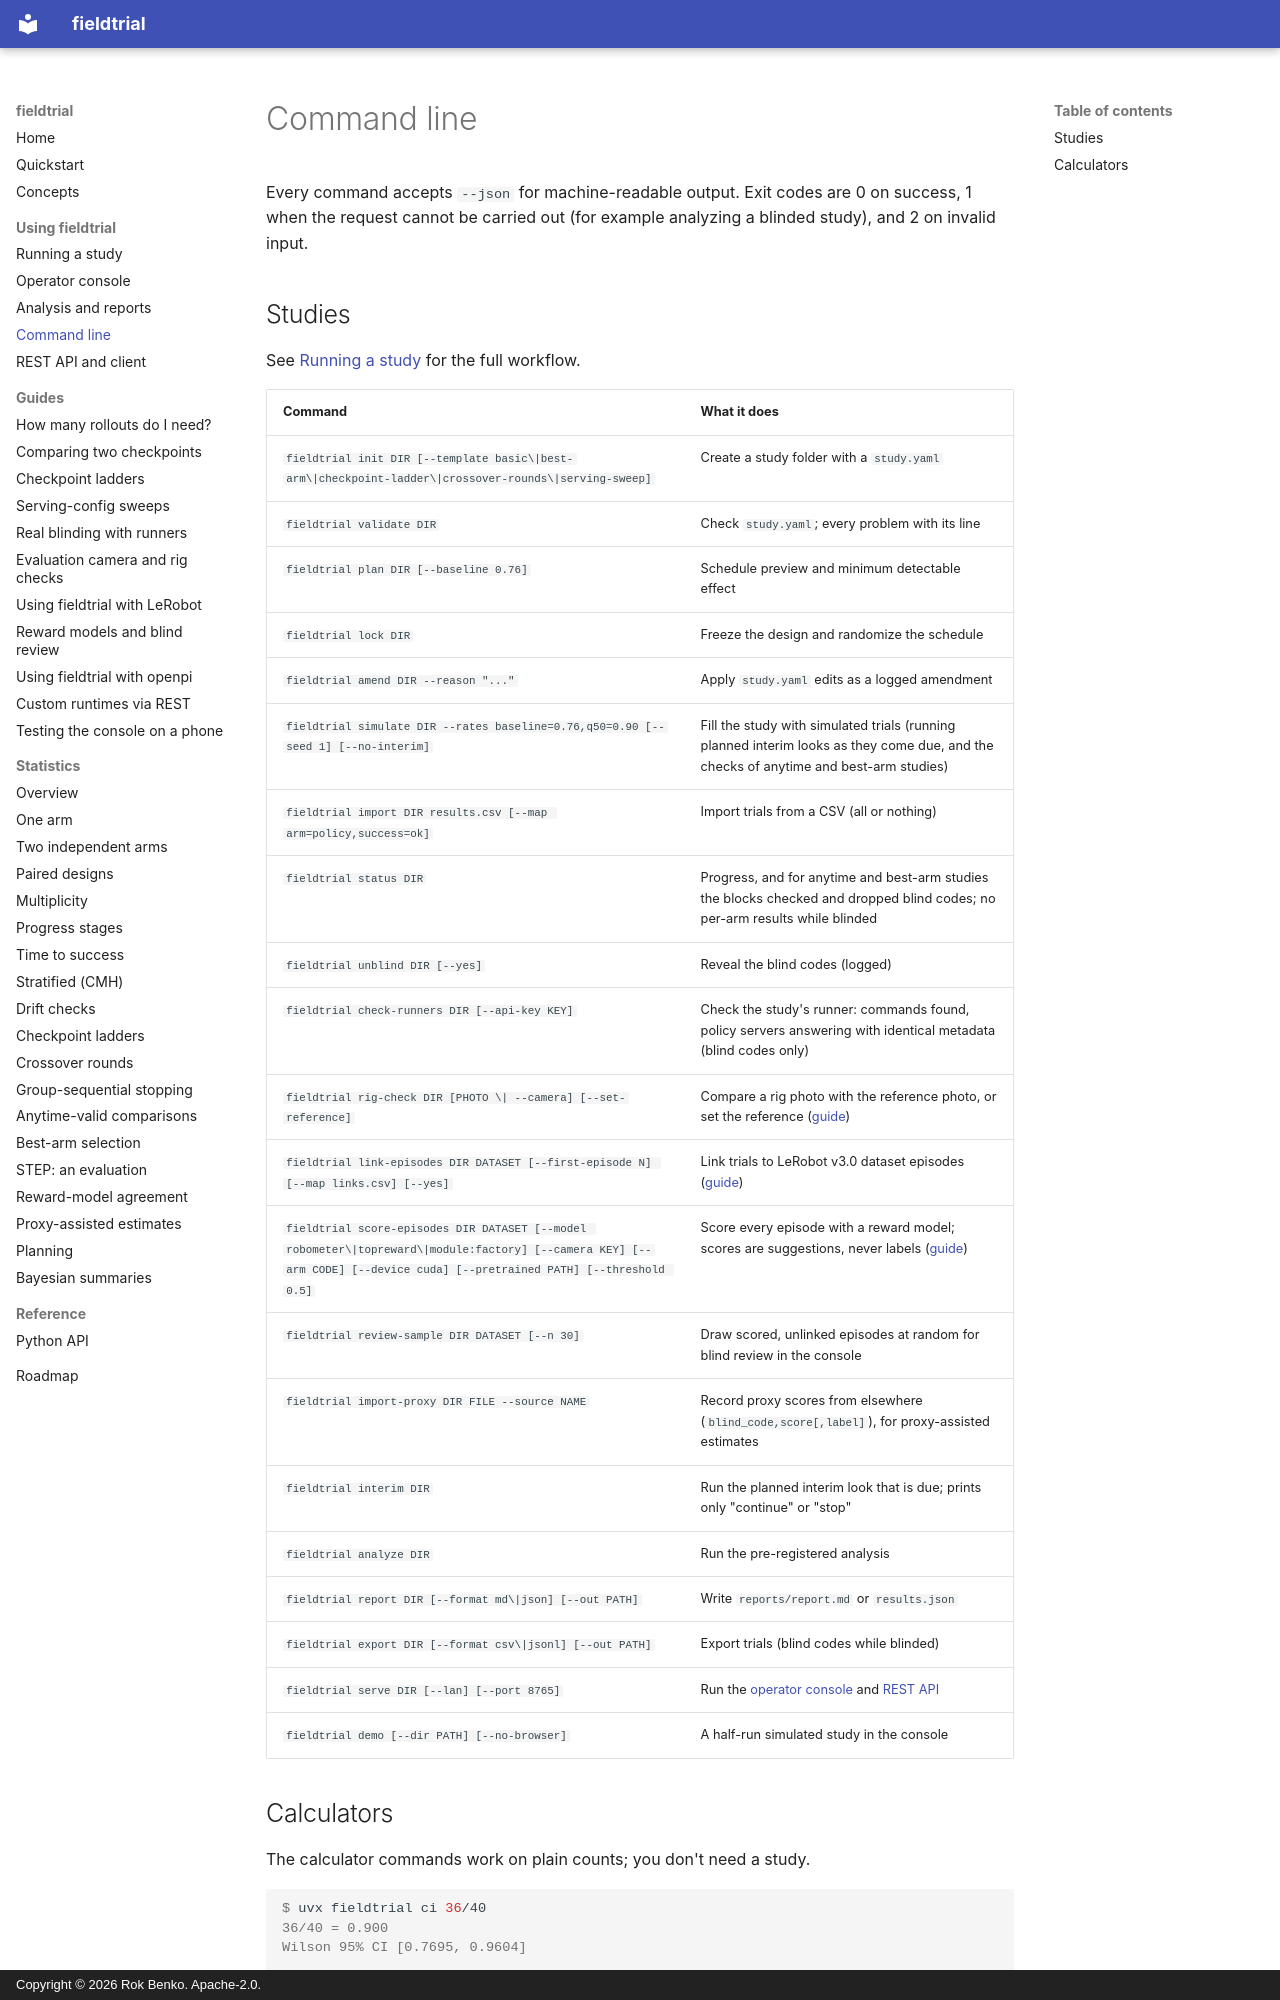

repository: rokbenko/fieldtrial · page: cli/index.html · generator: mkdocs · copyright: Copyright © 2026 Rok Benko. Apache-2.0.

# Command line

Every command accepts `--json` for machine-readable output. Exit codes are 0 on success, 1
when the request cannot be carried out (for example analyzing a blinded study), and 2 on
invalid input.

## Studies

See [Running a study](studies.md) for the full workflow.

| Command | What it does |
|---|---|
| `fieldtrial init DIR [--template basic\|best-arm\|checkpoint-ladder\|crossover-rounds\|serving-sweep]` | Create a study folder with a `study.yaml` |
| `fieldtrial validate DIR` | Check `study.yaml`; every problem with its line |
| `fieldtrial plan DIR [--baseline 0.76]` | Schedule preview and minimum detectable effect |
| `fieldtrial lock DIR` | Freeze the design and randomize the schedule |
| `fieldtrial amend DIR --reason "..."` | Apply `study.yaml` edits as a logged amendment |
| `fieldtrial simulate DIR --rates baseline=0.76,q50=0.90 [--seed 1] [--no-interim]` | Fill the study with simulated trials (running planned interim looks as they come due, and the checks of anytime and best-arm studies) |
| `fieldtrial import DIR results.csv [--map arm=policy,success=ok]` | Import trials from a CSV (all or nothing) |
| `fieldtrial status DIR` | Progress, and for anytime and best-arm studies the blocks checked and dropped blind codes; no per-arm results while blinded |
| `fieldtrial unblind DIR [--yes]` | Reveal the blind codes (logged) |
| `fieldtrial check-runners DIR [--api-key KEY]` | Check the study's runner: commands found, policy servers answering with identical metadata (blind codes only) |
| `fieldtrial rig-check DIR [PHOTO \| --camera] [--set-reference]` | Compare a rig photo with the reference photo, or set the reference ([guide](guides/capture.md)) |
| `fieldtrial link-episodes DIR DATASET [--first-episode N] [--map links.csv] [--yes]` | Link trials to LeRobot v3.0 dataset episodes ([guide](guides/lerobot.md#linking-trials-to-dataset-episodes)) |
| `fieldtrial score-episodes DIR DATASET [--model robometer\|topreward\|module:factory] [--camera KEY] [--arm CODE] [--device cuda] [--pretrained PATH] [--threshold 0.5]` | Score every episode with a reward model; scores are suggestions, never labels ([guide](guides/reward-models.md)) |
| `fieldtrial review-sample DIR DATASET [--n 30]` | Draw scored, unlinked episodes at random for blind review in the console |
| `fieldtrial import-proxy DIR FILE --source NAME` | Record proxy scores from elsewhere (`blind_code,score[,label]`), for proxy-assisted estimates |
| `fieldtrial interim DIR` | Run the planned interim look that is due; prints only "continue" or "stop" |
| `fieldtrial analyze DIR` | Run the pre-registered analysis |
| `fieldtrial report DIR [--format md\|json] [--out PATH]` | Write `reports/report.md` or `results.json` |
| `fieldtrial export DIR [--format csv\|jsonl] [--out PATH]` | Export trials (blind codes while blinded) |
| `fieldtrial serve DIR [--lan] [--port 8765]` | Run the [operator console](console.md) and [REST API](api.md) |
| `fieldtrial demo [--dir PATH] [--no-browser]` | A half-run simulated study in the console |
